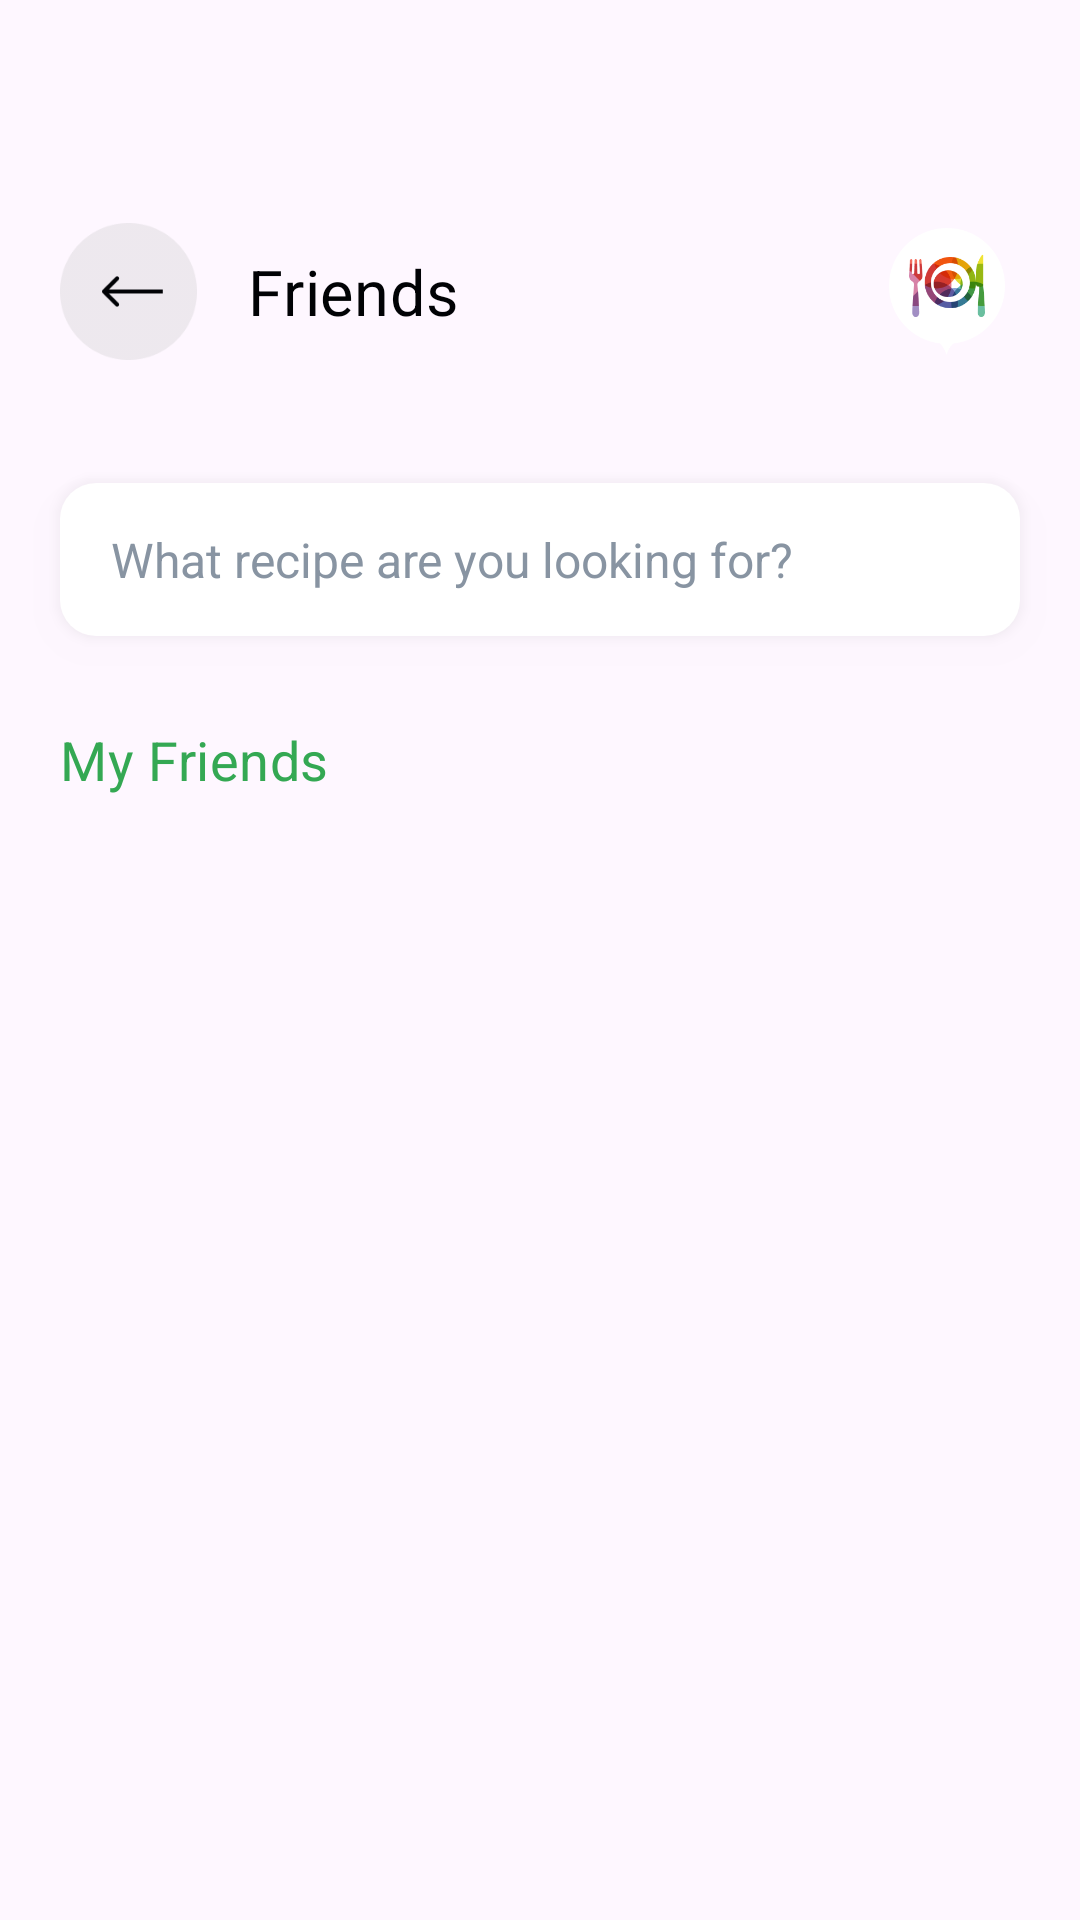

Produce the Android XML layout that renders to this screen, including the resource entries it uses.
<!-- AndroidManifest.xml: application theme Theme.RecipeBook -->
<!-- res/layout/activity_friends.xml -->
<?xml version="1.0" encoding="utf-8"?>
<androidx.constraintlayout.widget.ConstraintLayout xmlns:android="http://schemas.android.com/apk/res/android"
    xmlns:app="http://schemas.android.com/apk/res-auto"
    xmlns:tools="http://schemas.android.com/tools"
    android:id="@+id/friendsFirstLayout"
    android:layout_width="match_parent"
    android:layout_height="match_parent"
    tools:context=".Friends">

    
    <View
        android:id="@+id/back_friendsIcon"
        android:layout_width="45.68dp"
        android:layout_height="45.68dp"
        android:layout_marginStart="20dp"
        android:layout_marginTop="74.23dp"
        android:background="@drawable/back1"
        app:layout_constraintStart_toStartOf="parent"
        app:layout_constraintTop_toTopOf="parent"/>

    
    <TextView
        android:id="@+id/friendsPage"
        android:layout_width="wrap_content"
        android:layout_height="wrap_content"
        android:layout_marginStart="17.13dp"
        android:text="@string/friendsPage"
        android:textAppearance="@style/friendsPage"
        android:lineSpacingExtra="13sp"
        android:gravity="center_vertical"
        app:layout_constraintStart_toEndOf="@+id/back_friendsIcon"
        app:layout_constraintTop_toTopOf="@+id/back_friendsIcon"
        app:layout_constraintBottom_toBottomOf="@+id/back_friendsIcon" />

    
    <View
        android:id="@+id/logo_friends"
        android:layout_width="38.83dp"
        android:layout_height="42.25dp"
        android:layout_marginEnd="25dp"
        android:background="@drawable/logo"
        android:elevation="20dp"
        app:layout_constraintBottom_toBottomOf="@+id/back_friendsIcon"
        app:layout_constraintEnd_toEndOf="parent"
        app:layout_constraintTop_toTopOf="@+id/back_friendsIcon" />

    
    <View
        android:id="@+id/searchViewFriends"
        android:layout_width="match_parent"
        android:layout_height="51dp"
        android:layout_marginHorizontal="20dp"
        android:layout_marginTop="41dp"
        android:background="@drawable/rectangle"
        android:elevation="10dp"
        android:outlineSpotShadowColor="#14000000"
        app:layout_constraintEnd_toEndOf="@+id/friendsFirstLayout"
        app:layout_constraintStart_toStartOf="@+id/friendsFirstLayout"
        app:layout_constraintTop_toBottomOf="@+id/back_friendsIcon" />

    
    <TextView
        android:id="@+id/searchPlaceholder"
        android:layout_width="wrap_content"
        android:layout_height="wrap_content"
        android:layout_marginStart="17dp"
        android:elevation="20dp"
        android:lineSpacingExtra="2sp"
        android:text="@string/searchPlaceholder"
        android:textAppearance="@style/searchPlaceholder"
        app:layout_constraintBottom_toBottomOf="@+id/searchViewFriends"
        app:layout_constraintStart_toStartOf="@+id/searchViewFriends"
        app:layout_constraintTop_toTopOf="@+id/searchViewFriends" />

    
    <ImageView
        android:id="@+id/searchIcon"
        android:layout_width="17dp"
        android:layout_height="17dp"
        android:layout_marginEnd="14dp"
        android:elevation="20dp"
        android:src="@drawable/search_icon"
        app:layout_constraintBottom_toBottomOf="@+id/searchViewFriends"
        app:layout_constraintEnd_toEndOf="@+id/searchViewFriends"
        app:layout_constraintTop_toTopOf="@+id/searchViewFriends" />

    
    <TextView
        android:id="@+id/friendsSubTitle"
        android:layout_width="wrap_content"
        android:layout_height="wrap_content"
        android:layout_marginStart="20dp"
        android:layout_marginTop="29dp"
        android:gravity="center_vertical"
        android:lineSpacingExtra="-3sp"
        android:text="@string/friendsSubTitle"
        android:textAppearance="@style/friendsSubTitle"
        app:layout_constraintStart_toStartOf="@+id/friendsFirstLayout"
        app:layout_constraintTop_toBottomOf="@+id/searchViewFriends" />

    <androidx.recyclerview.widget.RecyclerView
        android:id="@+id/friendsRecyclerView"
        android:layout_width="match_parent"
        android:layout_height="0dp"
        android:layout_marginTop="15dp"
        app:layout_constraintStart_toStartOf="@+id/friendsFirstLayout"
        app:layout_constraintTop_toBottomOf="@+id/friendsSubTitle" />



</androidx.constraintlayout.widget.ConstraintLayout>
<!-- resources referenced by this layout -->
<resources>
  <!-- drawable back1: png bitmap (drawable, 3040 bytes) -->
  <!-- drawable logo: png bitmap (drawable, 16469 bytes) -->
  <!-- drawable rectangle (drawable) -->
  <?xml version="1.0" encoding="utf-8"?>
  <shape xmlns:android="http://schemas.android.com/apk/res/android"
      android:shape="rectangle">
      <solid
          android:color="#FFFFFF"
          />
  
      <corners
          android:radius="12dp" />
  
  
  </shape>
  <string name="friendsPage">Friends</string>
  <string name="friendsSubTitle">My Friends</string>
  <string name="searchPlaceholder">What recipe are you looking for?</string>
  <style name="friendsPage">
          <item name="android:textSize">21sp</item>
          <item name="android:letterSpacing">0.01</item>
          <item name="android:textColor">#010205</item>
          <item name="fontFamily">Apercu Pro</item>
          <item name="lineHeight">33sp</item>
      </style>
  <style name="friendsSubTitle">
          <item name="android:textSize">18sp</item>
          <item name="android:letterSpacing">0.01</item>
          <item name="android:textColor">#34A853</item>
          <item name="fontFamily">Apercu Pro</item>
          <item name="lineHeight">13sp</item>
      </style>
  <style name="searchPlaceholder">
          <item name="android:textSize">16sp</item>
          <item name="android:textColor">#8894A2</item>
          <item name="lineHeight">18sp</item>
      </style>
  <style name="Theme.RecipeBook" parent="Base.Theme.RecipeBook" />
  <style name="Base.Theme.RecipeBook" parent="Theme.Material3.DayNight.NoActionBar">
          
          
  
          <item name="android:statusBarColor" tools:targetApi="l">@color/green</item>
      </style>
  <color name="green">#34A853</color>
</resources>
